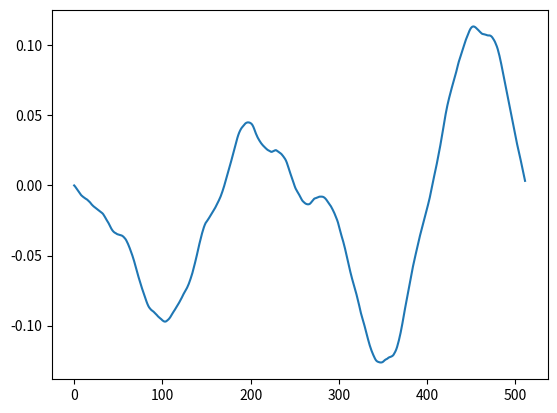

Write the Python code that produced this figure.
import matplotlib.pyplot as plot;
import math;
import random as ran;
import numpy as np;

ran.seed(389455756344565); # set seed for comparison between techniques

# a and b are the values to interpolate between, c is the (0-1) location between them which you wish to interpolate to.
def interpolate(a, b, c):
    c = 3*c*c - 2*c*c*c; # smoothstep

    return a + c * (b-a); # lerp

def perlin(gradient_length, points_length):
    gradients = []
    for x in range(gradient_length):
        grad = ran.uniform(-1, 1); # random either -1 or 1, skipping 0 due to the step size of 2
        gradients.append(grad);

    points = []
    for x in range(points_length):
        grad_space_x = (float(x) / float(points_length)) * float(gradient_length - 1);

        quadrant_x = int(grad_space_x); # is a 1D quadrant still a quadrant? Whatever, I'm trying to keep my variable names the same

        quadrant = [ gradients[quadrant_x], gradients[quadrant_x + 1] ]

        offset_values = [ grad_space_x - quadrant_x, grad_space_x - (quadrant_x + 1) ]

        grad_offset_dot = []
        for i in range(len(offset_values)):
            grad_offset_dot.append(quadrant[i] * offset_values[i]); # compute the dot product of each grad vector & dot vector & append it to grad_offset_dot... except it's scalar so it's just mutliplication in this case

        points.append(interpolate(grad_offset_dot[0], grad_offset_dot[1], grad_space_x - quadrant_x));

    return points;

lacunarity = 2; # octave-by-octave increase in frequency
persistance = 0.25; # octave-by-octave decrease in amplitude
num_octaves = 8;
points_length = 512;
points = None;
has_already_started = False; # whether or not points has already been created
for n in range(num_octaves):
    frequency = lacunarity ** n; # for more *frequent* changes, we just need to increase the number of gradients in the space
    amplitude = persistance ** n;

    current_points = np.array(perlin(3 * frequency, points_length)) * amplitude; # NOTE: As this is a numpy array, it multiplies component-wise, rather than repeating the array (as python does)

    if has_already_started != True: points = current_points;
    else: points = np.add(points, current_points);

    has_already_started = True;

# display
plot.plot(range(points_length), points);
plot.savefig('perlin_1D_octaves.png');
plot.show();
